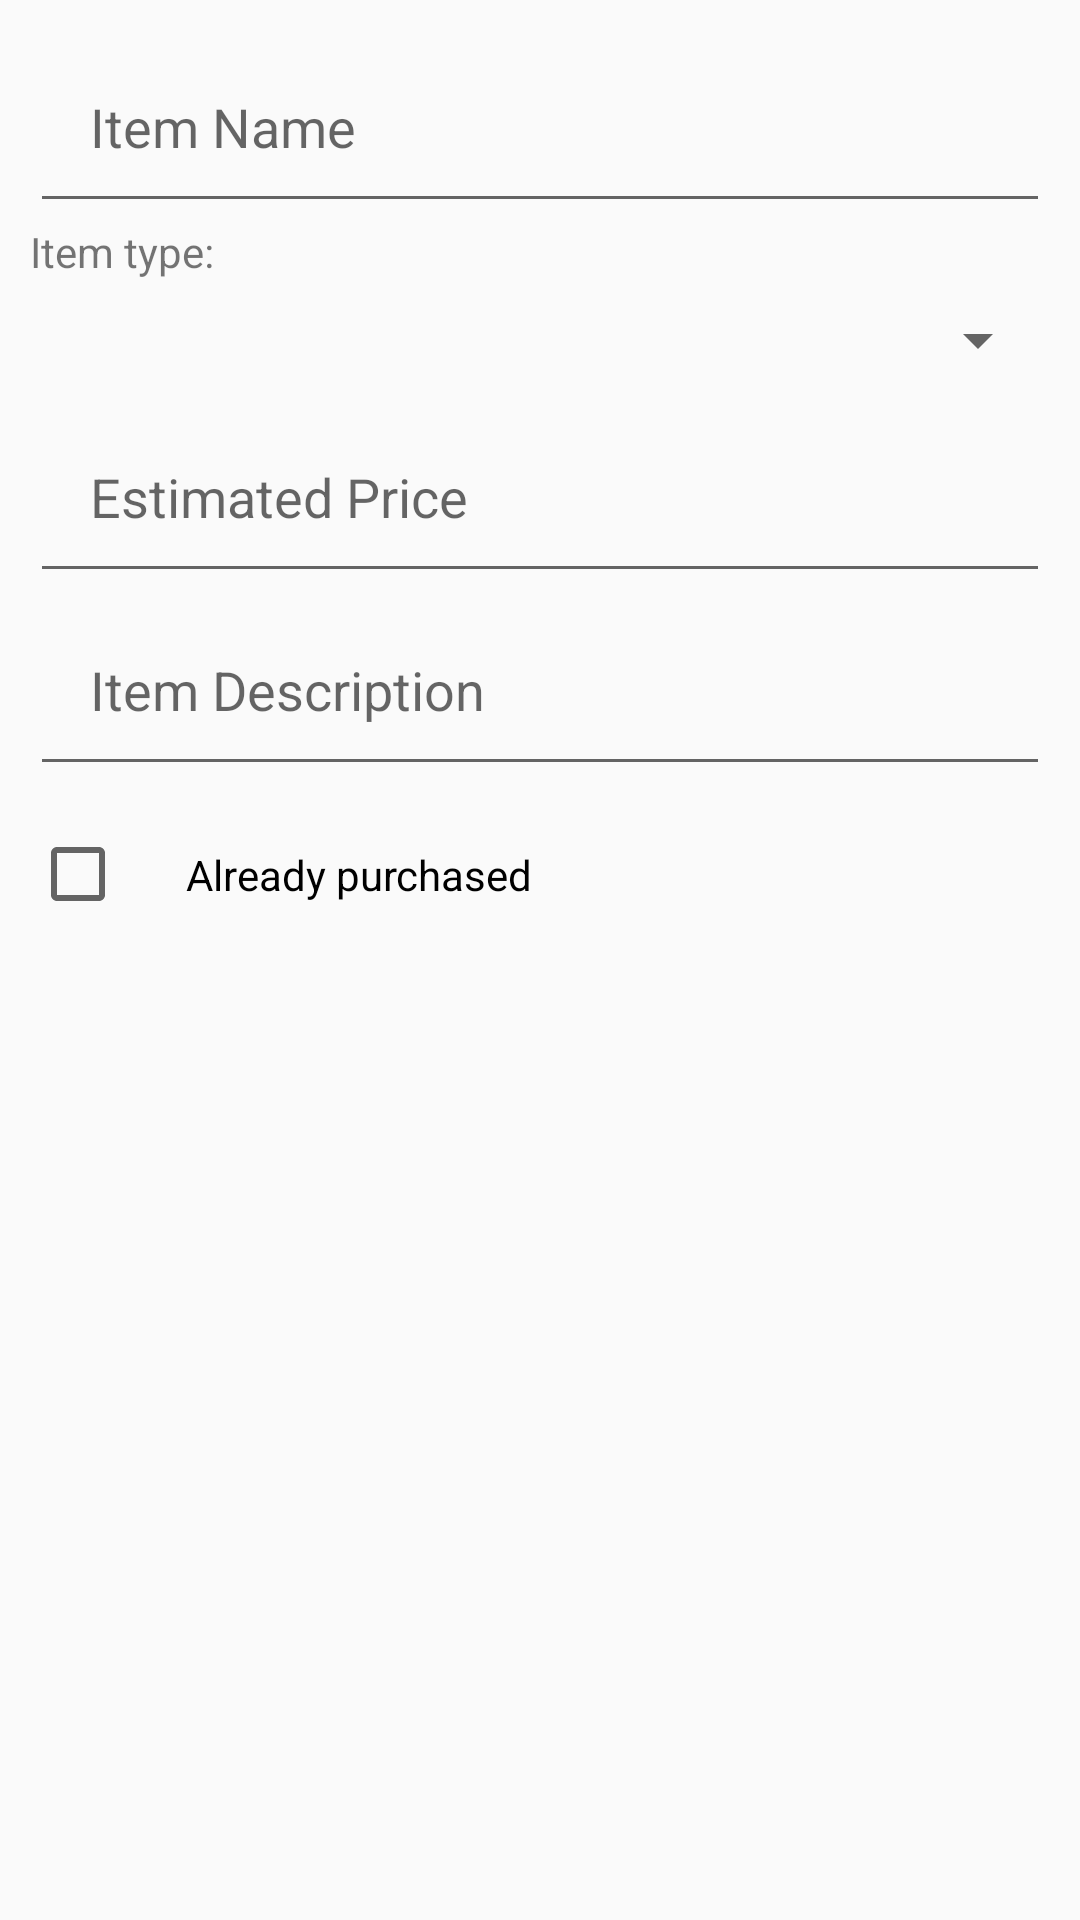

This screen was rendered from an Android layout file. Write that file and the resources it references.
<!-- AndroidManifest.xml: application theme AppTheme -->
<!-- res/layout/shopping_dialog.xml -->
<?xml version="1.0" encoding="utf-8"?>
<LinearLayout xmlns:android="http://schemas.android.com/apk/res/android"
    xmlns:app="http://schemas.android.com/apk/res-auto"
    xmlns:tools="http://schemas.android.com/tools"
    android:layout_width="match_parent"
    android:layout_height="match_parent"
    android:orientation="vertical"
    android:padding="10dp">

    <EditText
        android:padding="20dp"
        android:layout_width="match_parent"
        android:layout_height="wrap_content"
        android:id="@+id/etName"
        android:hint="Item Name"/>

    <TextView
        android:layout_width="wrap_content"
        android:layout_height="wrap_content"
        android:id="@+id/tvItemType"
        android:text="Item type:"/>

    <Spinner
        android:padding="20dp"
        android:id="@+id/spinner"
        android:layout_width="match_parent"
        android:layout_height="wrap_content">

    </Spinner>

    <EditText
        android:padding="20dp"
        android:layout_width="match_parent"
        android:layout_height="wrap_content"
        android:inputType="number"
        android:id="@+id/etPrice"
        android:hint="Estimated Price"/>

    <EditText
        android:padding="20dp"
        android:layout_width="match_parent"
        android:layout_height="wrap_content"
        android:id="@+id/etDescription"
        android:hint="Item Description"/>
    
    <CheckBox
        android:padding="20dp"
        android:layout_width="wrap_content"
        android:layout_height="wrap_content"
        android:id="@+id/cbAlreadyPurchased"
        android:text="Already purchased"/>


</LinearLayout>
<!-- resources referenced by this layout -->
<resources>
  <style name="AppTheme" parent="Theme.AppCompat.Light.DarkActionBar">
          
          <item name="colorPrimary">@color/colorPrimary</item>
          <item name="colorPrimaryDark">@color/colorPrimaryDark</item>
          <item name="colorAccent">@color/colorAccent</item>
      </style>
  <color name="colorPrimary">#ce4d79</color>
  <color name="colorPrimaryDark">#f07f3e</color>
  <color name="colorAccent">#FF4081</color>
</resources>
